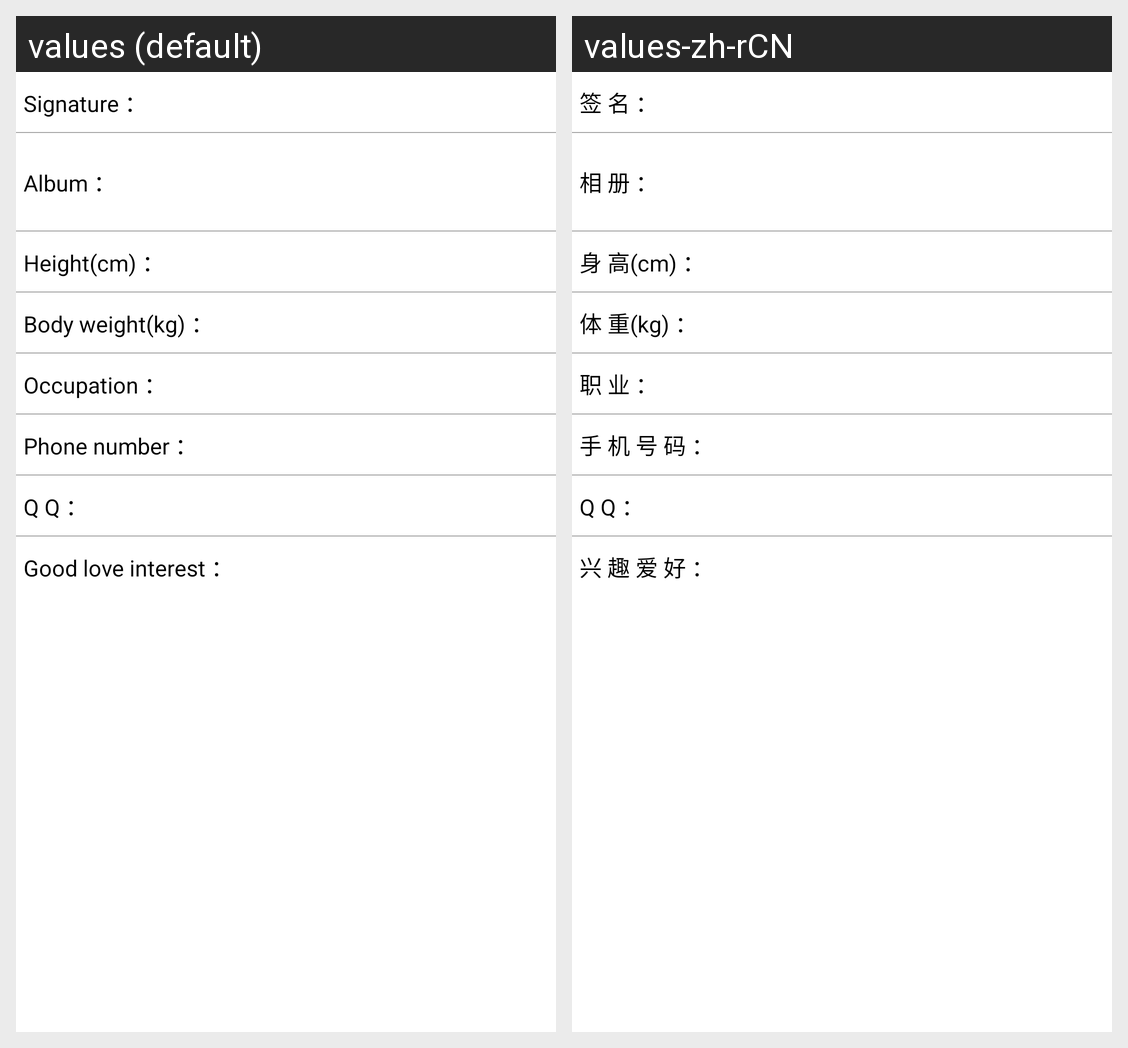

The Android screen above is rendered under two locales of the same app. Produce the string resources it draws, with the default and per-locale values.
Android screen res/layout/details_info.xml rendered under 2 locales, left to right: values (default), values-zh-rCN. Device: Nexus 5 (rendered at 1080×1920; each locale shown at half size, 540×960, under a caption strip naming it); theme ShanWuPanlvBaseTheme.
Strings drawn on this screen, with the default value and each locale's value (text and hints the layout hard-codes, and strings that could not be matched under every locale, appear in the picture but are not listed):

detail_info_signature
  values: Signature ：
  values-zh-rCN: 签 名 ：

detail_info_albums
  values: Album ：
  values-zh-rCN: 相 册 ：

detail_info_tall
  values: Height(cm) ：
  values-zh-rCN: 身 高(cm) ：

detail_info_weight
  values: Body weight(kg) ：
  values-zh-rCN: 体 重(kg) ：

detail_info_job
  values: Occupation ：
  values-zh-rCN: 职 业 ：

detail_info_mobilephone
  values: Phone number ：
  values-zh-rCN: 手 机 号 码 ：

detail_info_qq
  values: Q Q ：
  values-zh-rCN: Q Q ：

detail_info_savor
  values: Good love interest ：
  values-zh-rCN: 兴 趣 爱 好 ：
